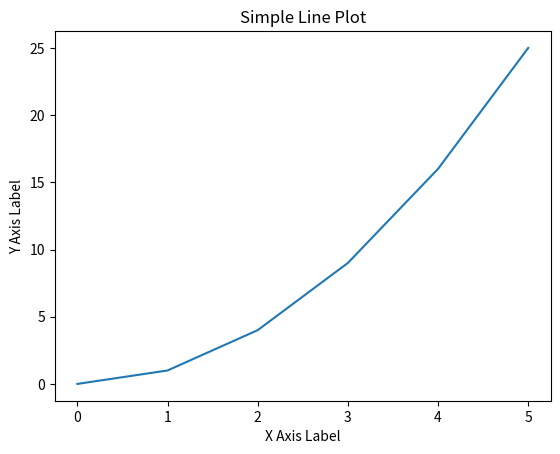

This chart was generated by the following Python code:
import matplotlib.pyplot as plt

# Sample data
x = [0, 1, 2, 3, 4, 5]
y = [0, 1, 4, 9, 16, 25]

# Create plot
plt.plot(x, y)
plt.title('Simple Line Plot')
plt.xlabel('X Axis Label')
plt.ylabel('Y Axis Label')

# Show plot
plt.show()
